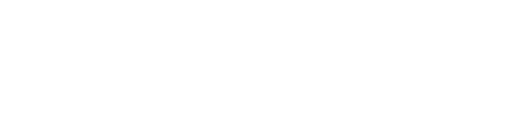
t = 0.00 s
t = 0.50 s: frame unchanged from t = 0.00 s, image omitted
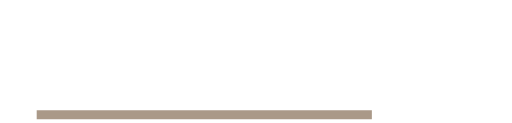
t = 1.00 s
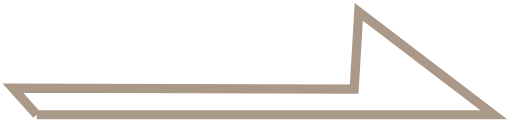
t = 1.50 s
t = 2.10 s: frame unchanged from t = 1.50 s, image omitted
t = 2.40 s: frame unchanged from t = 1.50 s, image omitted

The animated SVG that drew these frames (rendered in a browser with its animation timeline set to each time). Animation: 3 CSS @keyframes rules; one cycle of 3.00 s, repeats indefinitely.

<!--?xml version="1.0" encoding="utf-8"?-->
<!-- Generator: Adobe Illustrator 23.0.0, SVG Export Plug-In . SVG Version: 6.00 Build 0)  -->
<svg version="1.1" id="åå±¤_1" xmlns="http://www.w3.org/2000/svg" xmlns:xlink="http://www.w3.org/1999/xlink" x="0px" y="0px" viewBox="0 0 55.8 13.4" style="" xml:space="preserve">
<style type="text/css">
	.st0{fill:none;stroke:#AA9988;stroke-miterlimit:10;}
</style>
<path class="st0 dOdSPDEY_0" d="M4,12.5L53.8,12.5L39.1,1.3L38.6,9.7L1.4,9.6Z"></path>
<style data-made-with="vivus-instant">.dOdSPDEY_0{stroke-dasharray:118 120;stroke-dashoffset:119;animation:dOdSPDEY_draw_0 3000ms ease-in 0ms infinite,dOdSPDEY_fade 3000ms linear 0ms infinite;}@keyframes dOdSPDEY_draw{100%{stroke-dashoffset:0;}}@keyframes dOdSPDEY_fade{0%{stroke-opacity:1;}90%{stroke-opacity:1;}100%{stroke-opacity:0;}}@keyframes dOdSPDEY_draw_0{16.666666666666664%{stroke-dashoffset: 119}50%{ stroke-dashoffset: 0;}100%{ stroke-dashoffset: 0;}}</style></svg>
